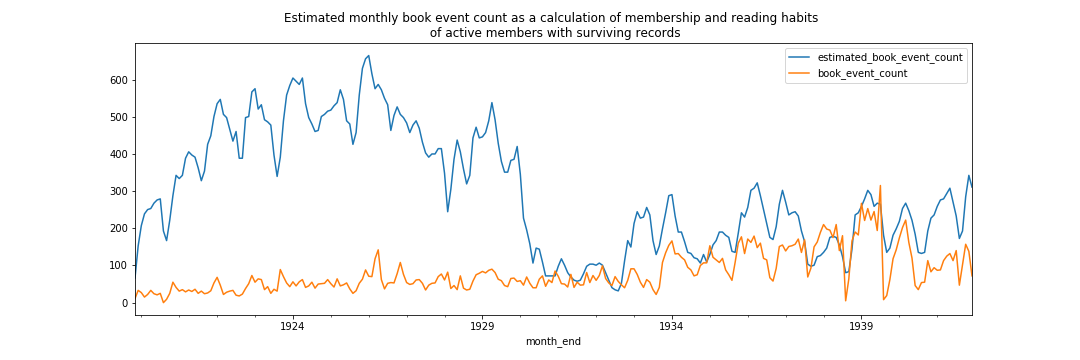

The table this chart was drawn from, first rows:
month_start, subscriber_count, subscriber_count_with_card, book_event_count, book_event_per_member_with_card, estimated_book_event_count
1919-11-01, 23, 8, 11, 1.375, 66.16
1919-12-01, 53, 15, 33, 2.2, 152.5
1920-01-01, 72, 13, 27, 2.077, 207.1
1920-02-01, 83, 12, 15, 1.25, 238.7
1920-03-01, 87, 14, 22, 1.571, 250.3
1920-04-01, 88, 15, 33, 2.2, 253.1
1920-05-01, 93, 19, 24, 1.263, 267.5
1920-06-01, 96, 17, 21, 1.235, 276.1
1920-07-01, 97, 18, 25, 1.389, 279
1920-08-01, 67, 12, 0, 0.0, 192.7
1920-09-01, 58, 12, 9, 0.75, 166.8
1920-10-01, 77, 16, 25, 1.562, 221.5
1920-11-01, 100, 20, 55, 2.75, 287.6
1920-12-01, 119, 21, 41, 1.952, 342.3
1921-01-01, 116, 18, 31, 1.722, 333.7
1921-02-01, 119, 21, 35, 1.667, 342.3
1921-03-01, 135, 22, 29, 1.318, 388.3
1921-04-01, 141, 19, 34, 1.789, 405.6
1921-05-01, 138, 20, 30, 1.5, 396.9
1921-06-01, 136, 21, 36, 1.714, 391.2
1921-07-01, 126, 23, 25, 1.087, 362.4
1921-08-01, 114, 18, 31, 1.722, 327.9
1921-09-01, 123, 17, 24, 1.412, 353.8
1921-10-01, 148, 19, 26, 1.368, 425.7
1921-11-01, 156, 20, 32, 1.6, 448.7
1921-12-01, 174, 24, 53, 2.208, 500.5
1922-01-01, 186, 27, 68, 2.519, 535
1922-02-01, 190, 30, 47, 1.567, 546.5
1922-03-01, 176, 29, 22, 0.7586, 506.3
1922-04-01, 173, 22, 28, 1.273, 497.6
1922-05-01, 162, 19, 31, 1.632, 466
1922-06-01, 151, 18, 33, 1.833, 434.3
1922-07-01, 160, 17, 20, 1.176, 460.2
1922-08-01, 135, 16, 18, 1.125, 388.3
1922-09-01, 135, 12, 23, 1.917, 388.3
1922-10-01, 173, 15, 38, 2.533, 497.6
1922-11-01, 174, 21, 51, 2.429, 500.5
1922-12-01, 197, 23, 73, 3.174, 566.7
1923-01-01, 200, 25, 55, 2.2, 575.3
1923-02-01, 181, 24, 64, 2.667, 520.6
1923-03-01, 185, 25, 62, 2.48, 532.1
1923-04-01, 171, 21, 35, 1.667, 491.9
1923-05-01, 169, 17, 43, 2.529, 486.1
1923-06-01, 166, 20, 25, 1.25, 477.5
1923-07-01, 138, 20, 36, 1.8, 396.9
1923-08-01, 118, 18, 31, 1.722, 339.4
1923-09-01, 136, 19, 89, 4.684, 391.2
1923-10-01, 170, 26, 70, 2.692, 489
1923-11-01, 194, 24, 53, 2.208, 558
1923-12-01, 203, 26, 43, 1.654, 583.9
1924-01-01, 210, 23, 56, 2.435, 604.1
1924-02-01, 207, 23, 45, 1.957, 595.4
1924-03-01, 204, 25, 56, 2.24, 586.8
1924-04-01, 210, 25, 62, 2.48, 604.1
1924-05-01, 186, 22, 41, 1.864, 535
1924-06-01, 173, 19, 45, 2.368, 497.6
1924-07-01, 167, 21, 55, 2.619, 480.4
1924-08-01, 160, 22, 39, 1.773, 460.2
1924-09-01, 161, 23, 50, 2.174, 463.1
1924-10-01, 174, 22, 51, 2.318, 500.5
... 206 more rows
